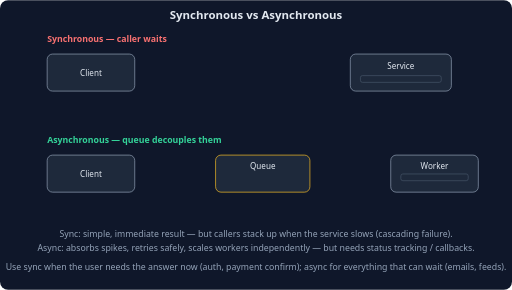
t = 0.00 s
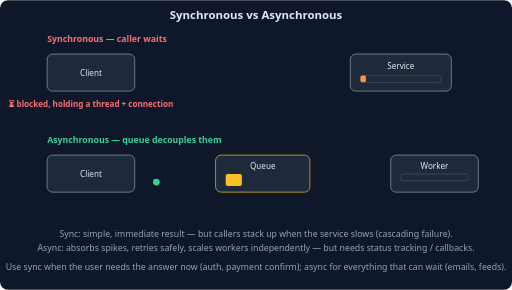
t = 1.33 s
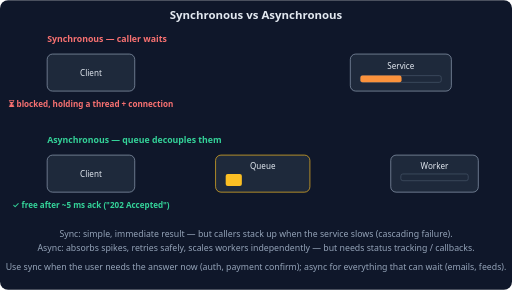
t = 2.67 s
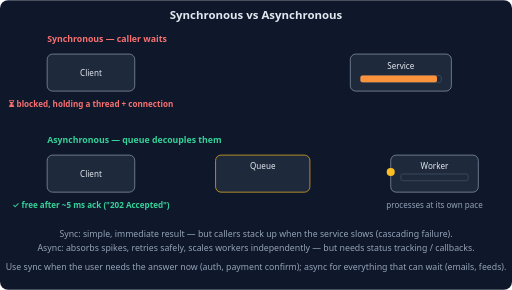
t = 4.00 s
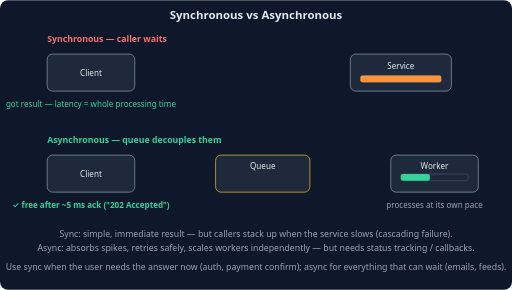
t = 5.33 s
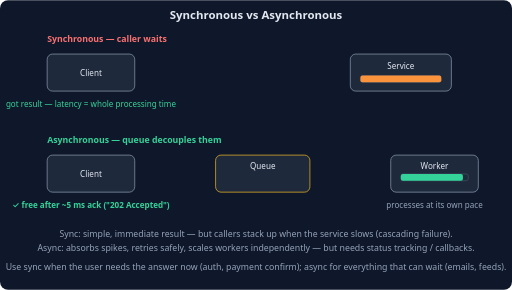
t = 6.67 s

The animated SVG that drew these frames (rendered in a browser with its animation timeline set to each time). Animation: 17 SMIL elements (animate=12,animateMotion=5); one cycle of 8.00 s, repeats indefinitely.

<svg xmlns="http://www.w3.org/2000/svg" viewBox="0 0 760 430" font-family="system-ui, -apple-system, sans-serif">
  <rect width="760" height="430" rx="12" fill="#0f172a"/>
  <text x="380" y="28" text-anchor="middle" fill="#e2e8f0" font-size="17" font-weight="600">Synchronous vs Asynchronous</text>
  <!-- sync -->
  <text x="70" y="62" fill="#f87171" font-size="13" font-weight="600">Synchronous — caller waits</text>
  <rect x="70" y="80" width="130" height="55" rx="8" fill="#1e293b" stroke="#94a3b8"/>
  <text x="135" y="112" text-anchor="middle" fill="#e2e8f0" font-size="12">Client</text>
  <rect x="520" y="80" width="150" height="55" rx="8" fill="#1e293b" stroke="#94a3b8"/>
  <text x="595" y="102" text-anchor="middle" fill="#e2e8f0" font-size="12">Service</text>
  <rect x="535" y="112" width="120" height="10" rx="3" fill="none" stroke="#475569"/>
  <rect x="535" y="112" width="0" height="10" rx="3" fill="#fb923c">
    <animate attributeName="width" values="0;0;120;120" keyTimes="0;0.14;0.52;1" calcMode="linear" dur="8s" repeatCount="indefinite"/>
  </rect>
  <circle r="6" fill="#e2e8f0" opacity="0">
    <animateMotion path="M200,100 L520,100" keyPoints="0;0;1;1" keyTimes="0;0.04;0.13;1" calcMode="linear" dur="8s" repeatCount="indefinite"/>
    <animate attributeName="opacity" calcMode="discrete" values="0;1;0" keyTimes="0;0.04;0.14" dur="8s" repeatCount="indefinite"/>
  </circle>
  <circle r="6" fill="#34d399" opacity="0">
    <animateMotion path="M520,118 L200,118" keyPoints="0;0;1;1" keyTimes="0;0.53;0.62;1" calcMode="linear" dur="8s" repeatCount="indefinite"/>
    <animate attributeName="opacity" calcMode="discrete" values="0;1;0" keyTimes="0;0.53;0.63" dur="8s" repeatCount="indefinite"/>
  </circle>
  <g opacity="0">
    <text x="135" y="158" text-anchor="middle" fill="#f87171" font-size="12" font-weight="600">⏳ blocked, holding a thread + connection</text>
    <animate attributeName="opacity" calcMode="discrete" values="0;1;0" keyTimes="0;0.14;0.53" dur="8s" repeatCount="indefinite"/>
  </g>
  <g opacity="0">
    <text x="135" y="158" text-anchor="middle" fill="#34d399" font-size="12">got result — latency = whole processing time</text>
    <animate attributeName="opacity" calcMode="discrete" values="0;1;0" keyTimes="0;0.62;0.95" dur="8s" repeatCount="indefinite"/>
  </g>
  <!-- async -->
  <text x="70" y="212" fill="#34d399" font-size="13" font-weight="600">Asynchronous — queue decouples them</text>
  <rect x="70" y="230" width="130" height="55" rx="8" fill="#1e293b" stroke="#94a3b8"/>
  <text x="135" y="262" text-anchor="middle" fill="#e2e8f0" font-size="12">Client</text>
  <rect x="320" y="230" width="140" height="55" rx="8" fill="#1e293b" stroke="#fbbf24"/>
  <text x="390" y="250" text-anchor="middle" fill="#e2e8f0" font-size="12">Queue</text>
  <rect x="335" y="258" width="24" height="18" rx="3" fill="#fbbf24" opacity="0">
    <animate attributeName="opacity" calcMode="discrete" values="0;1;0" keyTimes="0;0.12;0.42" dur="8s" repeatCount="indefinite"/>
  </rect>
  <rect x="580" y="230" width="130" height="55" rx="8" fill="#1e293b" stroke="#94a3b8"/>
  <text x="645" y="250" text-anchor="middle" fill="#e2e8f0" font-size="12">Worker</text>
  <rect x="595" y="258" width="100" height="10" rx="3" fill="none" stroke="#475569"/>
  <rect x="595" y="258" width="0" height="10" rx="3" fill="#34d399">
    <animate attributeName="width" values="0;0;100;100" keyTimes="0;0.52;0.86;1" calcMode="linear" dur="8s" repeatCount="indefinite"/>
  </rect>
  <circle r="6" fill="#fbbf24" opacity="0">
    <animateMotion path="M200,255 L320,255" keyPoints="0;0;1;1" keyTimes="0;0.04;0.11;1" calcMode="linear" dur="8s" repeatCount="indefinite"/>
    <animate attributeName="opacity" calcMode="discrete" values="0;1;0" keyTimes="0;0.04;0.12" dur="8s" repeatCount="indefinite"/>
  </circle>
  <circle r="5" fill="#34d399" opacity="0">
    <animateMotion path="M320,270 L200,270" keyPoints="0;0;1;1" keyTimes="0;0.13;0.18;1" calcMode="linear" dur="8s" repeatCount="indefinite"/>
    <animate attributeName="opacity" calcMode="discrete" values="0;1;0" keyTimes="0;0.13;0.19" dur="8s" repeatCount="indefinite"/>
  </circle>
  <circle r="6" fill="#fbbf24" opacity="0">
    <animateMotion path="M460,255 L580,255" keyPoints="0;0;1;1" keyTimes="0;0.42;0.5;1" calcMode="linear" dur="8s" repeatCount="indefinite"/>
    <animate attributeName="opacity" calcMode="discrete" values="0;1;0" keyTimes="0;0.42;0.51" dur="8s" repeatCount="indefinite"/>
  </circle>
  <g opacity="0">
    <text x="135" y="308" text-anchor="middle" fill="#34d399" font-size="12" font-weight="600">✓ free after ~5 ms ack ("202 Accepted")</text>
    <animate attributeName="opacity" calcMode="discrete" values="0;1" keyTimes="0;0.18" dur="8s" repeatCount="indefinite"/>
  </g>
  <g opacity="0">
    <text x="645" y="308" text-anchor="middle" fill="#94a3b8" font-size="12">processes at its own pace</text>
    <animate attributeName="opacity" calcMode="discrete" values="0;1" keyTimes="0;0.5" dur="8s" repeatCount="indefinite"/>
  </g>
  <text x="380" y="352" text-anchor="middle" fill="#94a3b8" font-size="13">Sync: simple, immediate result — but callers stack up when the service slows (cascading failure).</text>
  <text x="380" y="372" text-anchor="middle" fill="#94a3b8" font-size="13">Async: absorbs spikes, retries safely, scales workers independently — but needs status tracking / callbacks.</text>
  <text x="380" y="400" text-anchor="middle" fill="#94a3b8" font-size="13">Use sync when the user needs the answer now (auth, payment confirm); async for everything that can wait (emails, feeds).</text>
</svg>
